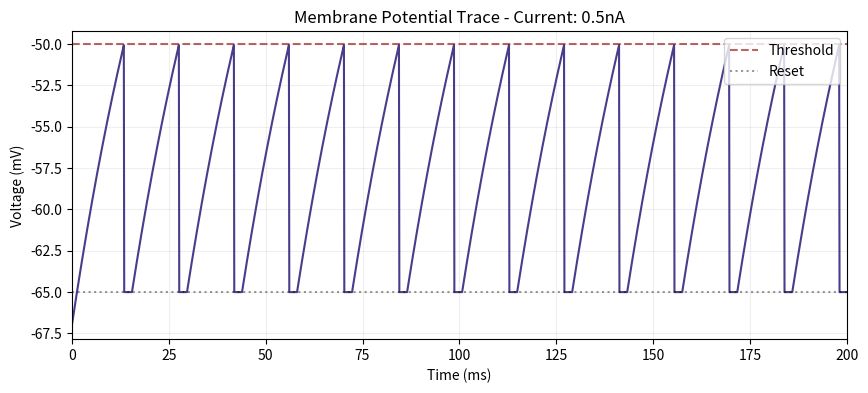
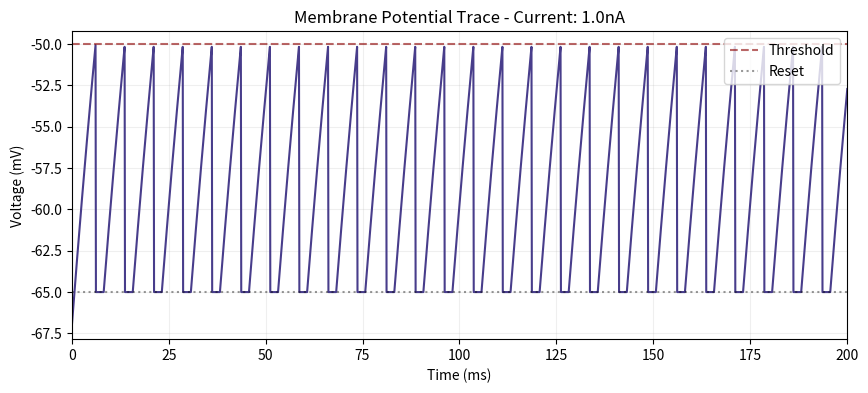
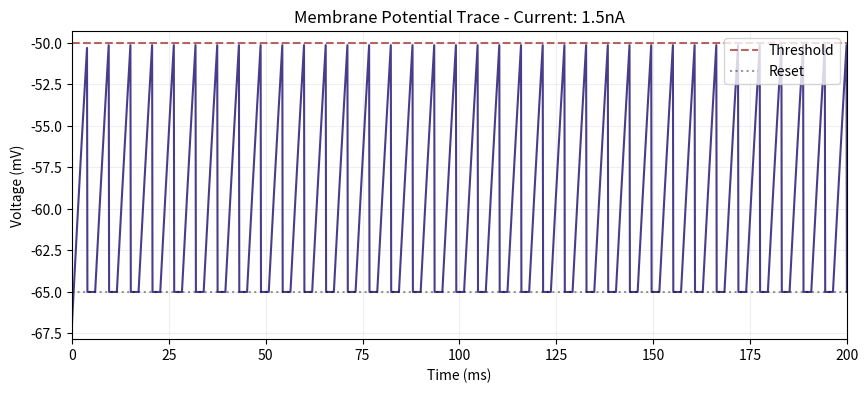
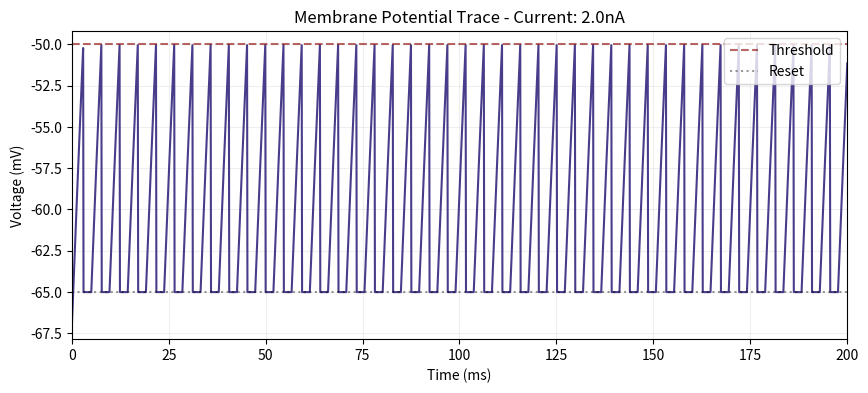
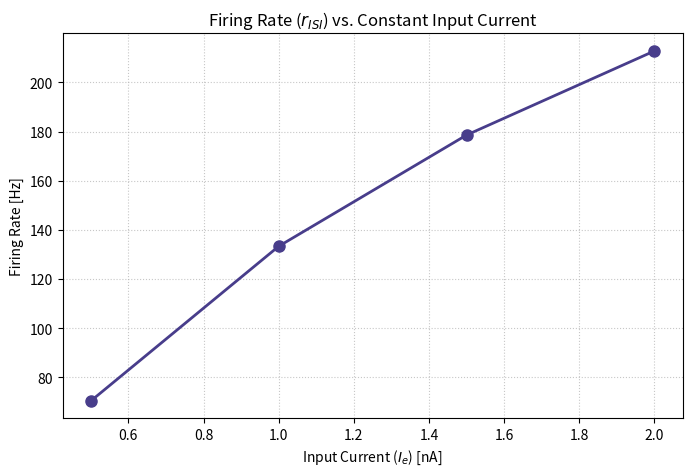

The script that saved these images, in order:
import numpy as np
import matplotlib.pyplot as plt

# Physical Constants
TIME_CONSTANT = 30      # Membrane time constant (τm) in ms
RESET_VOLTAGE = -65     # Reset/Resting potential (EL) in mV
THRESHOLD_VOLTAGE = -50 # Firing threshold (Vth) in mV
RESISTANCE = 90         # Membrane resistance (Rm) in MΩ
REFRACTORY_PERIOD = 2.0 # Refractory period in ms

# Simulation Parameters
TIME_STEP = 0.1         # Integration time step (dt) in ms
TOTAL_TIME = 1000       # Total simulation duration (1000 ms = 1 sec)
START_VOLTAGE = -67     # Initial membrane voltage

def calculate_voltage(time, voltage_0, current):
    """
    Analytical solution for the Leaky Integrate-and-Fire (LIF) model:
    V(t) = EL + Rm*Ie + (V(0) - EL - Rm*Ie) * exp(-t/τm)
    Units: time (ms), voltage_0 (mV), current (nA)
    """
    exponent = np.exp(-time/TIME_CONSTANT)
    voltage_t = RESET_VOLTAGE + RESISTANCE*current + (voltage_0 - RESET_VOLTAGE - RESISTANCE*current)*exponent

    return voltage_t

def run_simulation(current):

    # Initial State Variables
    t = 0
    spikes = []    # List to store the timestamp (ms) of each spike
    voltage_history = []
    time_history = []
    refractory_timer = REFRACTORY_PERIOD

    while t < TOTAL_TIME:

        # 1. Check if the neuron is currently in a refractory state
        if(refractory_timer < REFRACTORY_PERIOD):   #if refractory period did not pass, the membrane voltage is the resting membrane voltage
            voltage = RESET_VOLTAGE
            refractory_timer += TIME_STEP

        else:  
            # 2. Determine the time elapsed since the last 'active' state
            if len(spikes) == 0:   
                # Before the first spike, we calculate from t=0 
                voltage = START_VOLTAGE       
                charging_time = t   
            else:  
                # After a spike, we calculate time relative to when the refractory period ended
                voltage = RESET_VOLTAGE   # reset the voltage
                charging_time = t - (spikes[-1] + REFRACTORY_PERIOD)    # time since the previous spike

            # 3. Calculate current membrane potential using the analytical formula
            voltage = calculate_voltage(charging_time, voltage, current)  

            # 4. Check for threshold crossing (Spike detection)
            if voltage >= THRESHOLD_VOLTAGE:  # check if voltage has reached threshold
                spikes.append(t)    # Record the spike time
                refractory_timer = 0    # Enter refractory period immediately
                voltage = RESET_VOLTAGE    # Reset voltage for the next step

        voltage_history.append(voltage)
        time_history.append(t)
        
        # Advance simulation time
        t += TIME_STEP

    return spikes, voltage_history, time_history

# Initialize the lists
current_values = []
risi_rates = []

print("=" * 72)
print(f"{'Current (nA)':>12} | {'1st Spike (ms)':>14} | {'Mean ISI (ms)':>13} | {'Rate (Hz)':>10} | {'Total':>6}")
print("=" * 72)

current = 0.5
while current < 2.5:
    
    spikes, voltage_history, time_history = run_simulation(current)
     # Number of total spikes
    total_spikes = len(spikes)

    if total_spikes > 0:
        # Handle cases with spikes
        first_spike = spikes[0]
        
        # Calculate risi (Rate)
        if total_spikes > 1:
            mean_isi = np.mean(np.diff(spikes))
            rate = 1000.0 / mean_isi  # Convert ms to Hz
        else:
            rate = 0.0
            mean_isi = 0.0
        
        # Store data for the graph
        current_values.append(current)
        risi_rates.append(rate)

        # Print clean table row
        print(f"{current:>12.1f} | {first_spike:>14.2f} | {mean_isi:>13.2f} | {rate:>10.2f} | {total_spikes:>6}")
    else:
        # Handle cases with no spikes
        current_values.append(current)
        risi_rates.append(0.0)
        print(f"{current:>12.1f} | {'No Spikes':>14} | {'---':>13} | {'---':>10} | {'0':>6}")

    plt.figure(figsize=(10, 4))
    plt.plot(time_history, voltage_history, color='darkslateblue', linewidth=1.5)
    
    # Add visual guides
    plt.axhline(THRESHOLD_VOLTAGE, color='darkred', linestyle='--', alpha=0.6, label='Threshold')
    plt.axhline(RESET_VOLTAGE, color='black', linestyle=':', alpha=0.4, label='Reset')
    
    plt.title(f'Membrane Potential Trace - Current: {current}nA')
    plt.xlabel('Time (ms)')
    plt.ylabel('Voltage (mV)')
    plt.xlim(0, 200)    # Zoom in to see the spikes clearly
    plt.legend(loc='upper right')
    plt.grid(True, alpha=0.2)

    # Save the graphical representation as an image
    plt.savefig(f'spike_representation{current:.1f}nA.png')
    
    plt.show()    
    plt.close()    # Clears memory for the next loop

    current += 0.5

print("=" * 72)  # bottom border

# Graphical Representation
plt.figure(figsize=(8, 5))
plt.plot(current_values, risi_rates, 'o-', color='darkslateblue', linewidth=2, markersize=8)

plt.title('Firing Rate ($r_{ISI}$) vs. Constant Input Current')
plt.xlabel('Input Current ($I_e$) [nA]')
plt.ylabel('Firing Rate [Hz]')
plt.grid(True, linestyle=':', alpha=0.7)

# Save the graphical representation as an image
plt.savefig('firing_rate_analysis.png')

# Display the result
plt.show()
